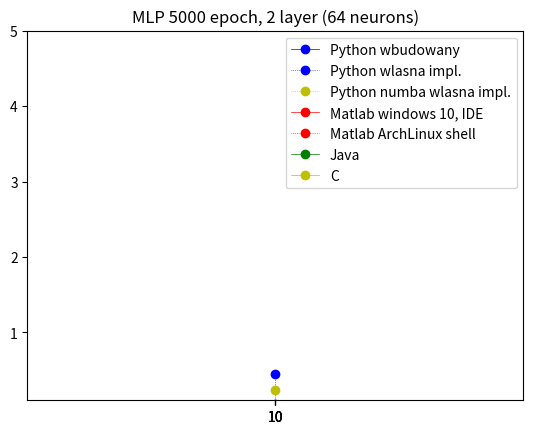

Reproduce this figure in Python. (Note: this script raises an exception after producing the figure.)
import matplotlib.pyplot as plt
import numpy as np
plt.title('MLP 5000 epoch, 2 layer (64 neurons)') 
plt.style.use('_mpl-gallery')


x=[10, 10, 10, 10]
p=[None,None,None,None]
pi=[None,None,None,None]
pn=[None,None,None,None]
m=[None,None,None,None]
mi=[None,None,None,None]
j=[None,None,None,None]
jb=[None,None,None,None]
c=[None,None,None,None]

  


p[0]=0.006285429000854492
pi[0]=0.0005295276641845703
m[0]=2305
mi[0]=1998
j[0]=0.00006
c[0]=0.000000542

p[1]=0.006508588790893555
pi[1]=0.0046460628509521484
pn[1]=0.2321
m[1]=2294
mi[1]=1998
j[1]=0.00007
c[1]=0.0000386


p[2]=0.013457536697387695
pi[2]=0.04746580123901367
m[2]=2235
mi[2]=2089
j[2]=0.005
c[2]=0.000377

p[3]= 0.022266149520874023
pi[3]= 0.4420018196105957
m[3]=2164
mi[3]=2089
j[3]=0.007
c[3]=0.003765




plt.plot( x, p,  'bo-', label='Python wbudowany', linewidth=.5 )
plt.plot( x, pi, 'bo:', label='Python wlasna impl.', linewidth=.5 )
plt.plot( x, pn, 'yo:', label='Python numba wlasna impl.', linewidth=.5 )
plt.plot( x, m,  'ro-', label='Matlab windows 10, IDE', linewidth=.5 )
plt.plot( x, mi, 'ro:', label='Matlab ArchLinux shell', linewidth=.5 )
plt.plot( x, j,  'go-', label='Java', linewidth=.5 )
plt.plot( x, c,  'yo-', label='C', linewidth=.5 )



plt.legend()
#plt.xscale('log') # 'linear' 'symlog' 'logit' 
#plt.yscale('log') # 'linear' 'symlog' 'logit' 
plt.ylim( 0.1, 5 )
plt.xticks(x,[ '10','10','10','10' ])

  
plt.savefig( '../000.fig/fig03.pdf',dpi=400 ) 
plt.show()
plt.close()



